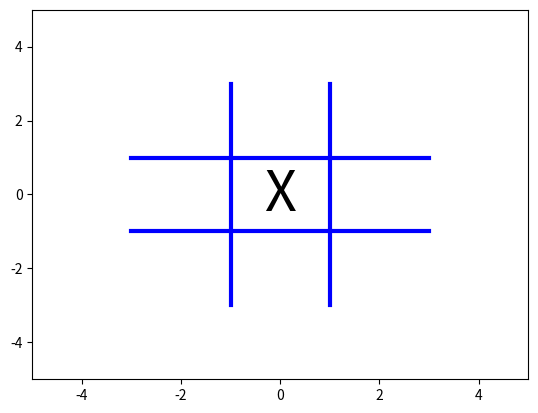

Write Python code to recreate this figure.
"""
Simple plotting program, that introduces basic matplotlib concepts.
"""

import matplotlib.pyplot as plt

plt.close()

fig1 = plt.figure()

ax1 = fig1.add_subplot(111)

x = 0
y = 0
ax1.text(x,y,'X',
fontsize=40,
horizontalalignment='center',
verticalalignment='center'
)

ax1.plot([-3, 3],[-1, -1],'-b',linewidth=3)
ax1.plot([-3, 3],[1, 1],'-b',linewidth=3)
ax1.plot([-1, -1],[-3, 3],'-b',linewidth=3)
ax1.plot([1, 1],[-3, 3],'-b',linewidth=3)

ax1.set_xlim((-5, 5))

ax1.set_ylim((-5, 5))

#ax1.grid()

plt.show()